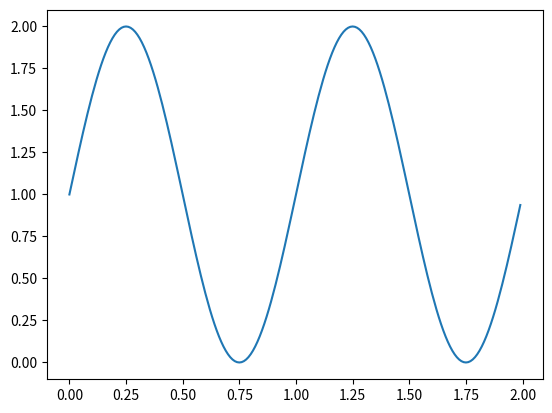

This chart was generated by the following Python code:
import matplotlib
import matplotlib.pyplot as plt 
import numpy as np 

t = np.arange(0.0, 2.0, 0.01)

s = 1 + np.sin(2 * np.pi * t)

fig, ax = plt.subplots()
ax.plot(t,s)
plt.show()